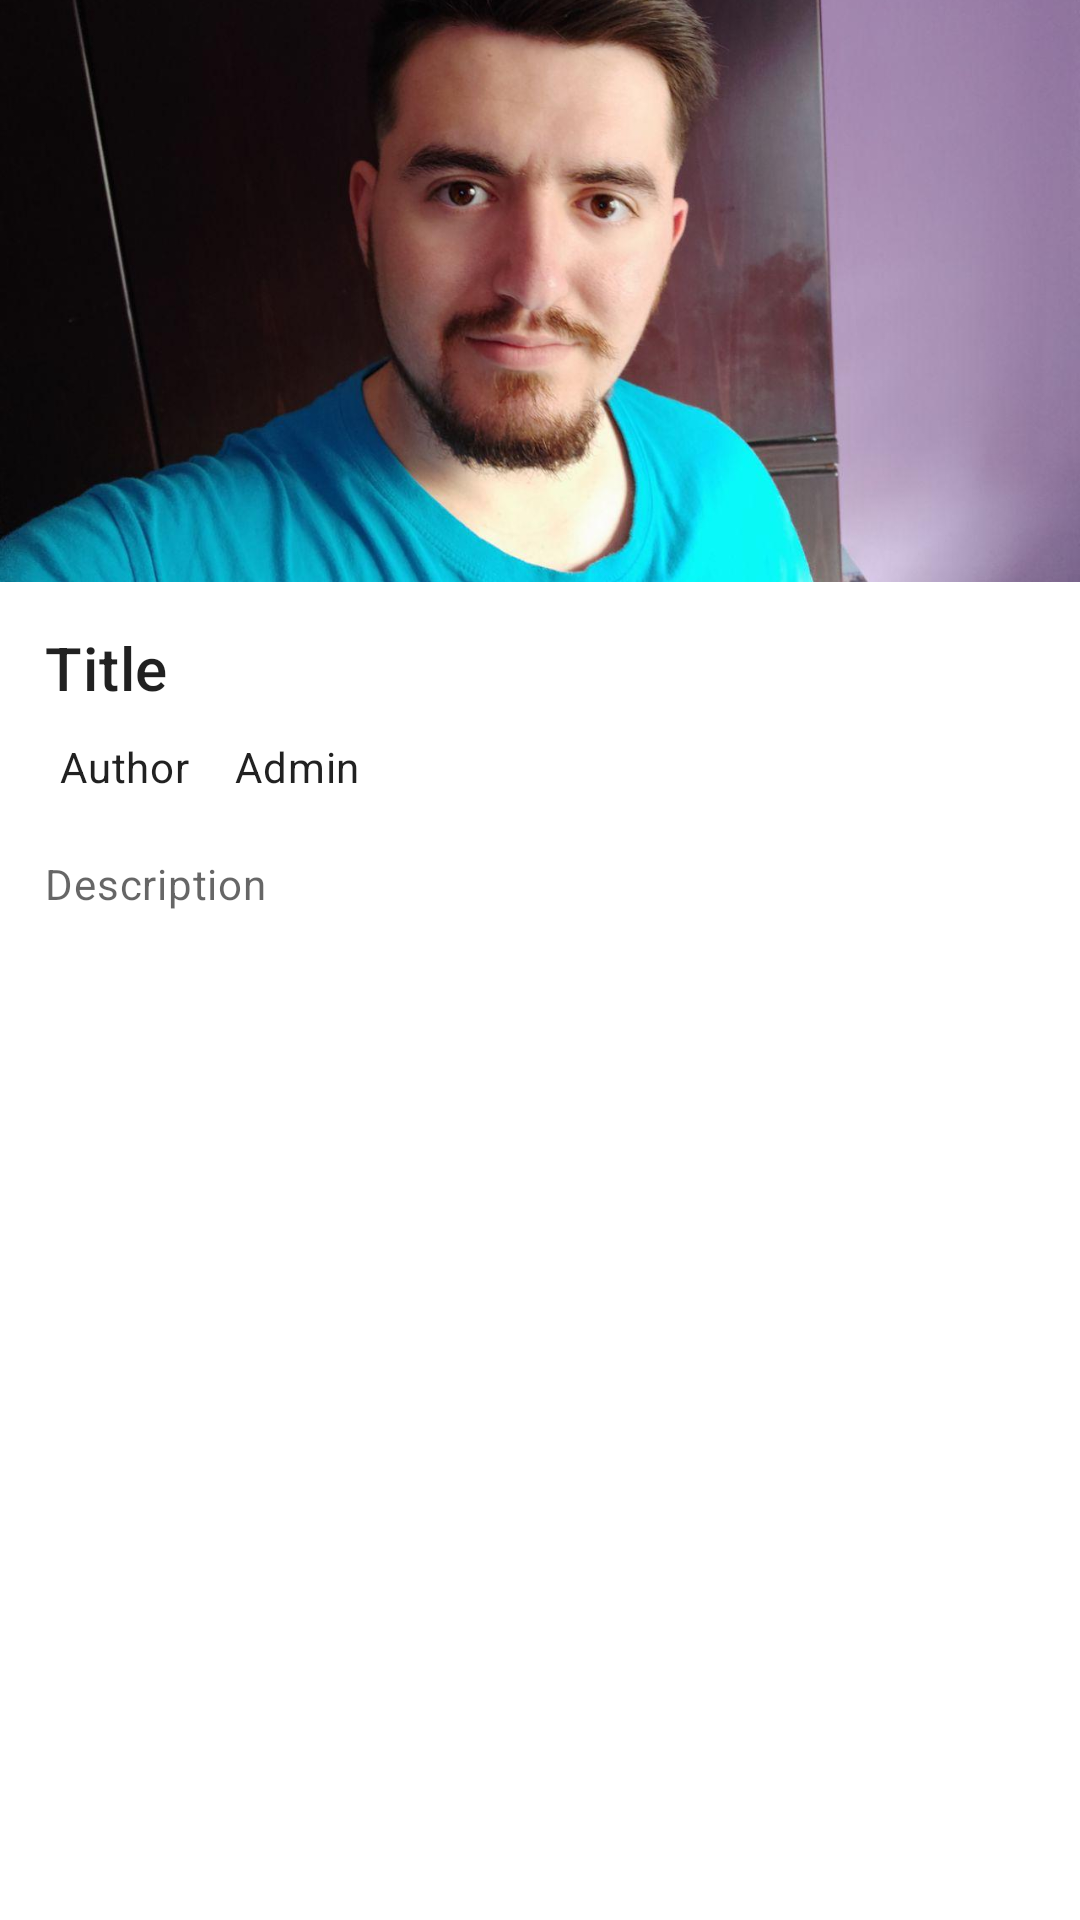

Write the Android layout XML for this screen, with the resource values it uses.
<!-- AndroidManifest.xml: application theme Theme.SalonikaNews -->
<!-- res/layout/open_card_post.xml -->
<?xml version="1.0" encoding="utf-8"?>
<androidx.core.widget.NestedScrollView
    xmlns:android="http://schemas.android.com/apk/res/android"
    xmlns:tools="http://schemas.android.com/tools"
    xmlns:app="http://schemas.android.com/apk/res-auto"
    android:layout_width="match_parent"
    android:layout_height="match_parent"
    android:layout_margin="5dp"
    tools:context=".fragments.OpenPostFragment">

    <LinearLayout
        android:layout_width="match_parent"
        android:layout_height="match_parent"
        android:orientation="vertical">

        <com.google.android.material.imageview.ShapeableImageView
            android:id="@+id/recycler_image_2"
            android:layout_width="match_parent"
            android:layout_height="194dp"
            app:srcCompat="@drawable/profile_image"
            android:scaleType="centerCrop"
            />

        <LinearLayout
            android:layout_width="match_parent"
            android:layout_height="match_parent"
            android:orientation="vertical"
            android:padding="15dp">

            <TextView
                android:id="@+id/recycler_title_2"
                android:layout_width="match_parent"
                android:layout_height="wrap_content"
                android:text="@string/title"
                android:textAppearance="?attr/textAppearanceHeadline6"
                />

            <LinearLayout
                android:layout_width="match_parent"
                android:layout_height="wrap_content"
                android:orientation="horizontal"
                android:padding="5dp">

                <TextView
                    android:id="@+id/recycler_author"
                    android:layout_width="wrap_content"
                    android:layout_height="wrap_content"
                    android:layout_marginTop="5dp"
                    android:layout_marginBottom="5dp"
                    android:text="@string/author"
                    android:textAppearance="?attr/textAppearanceBody2"
                    />

                <TextView
                    android:id="@+id/recycler_admin"
                    android:layout_width="wrap_content"
                    android:layout_height="wrap_content"
                    android:layout_marginStart="15dp"
                    android:layout_marginTop="5dp"
                    android:layout_marginBottom="5dp"
                    android:text="@string/admin"
                    android:textAppearance="?attr/textAppearanceBody2"
                    />

            </LinearLayout>

            <TextView
                android:id="@+id/recycler_description_2"
                android:layout_width="match_parent"
                android:layout_height="match_parent"
                android:layout_marginTop="10dp"
                android:layout_marginBottom="16dp"
                android:text="@string/description"
                android:textAppearance="?attr/textAppearanceBody2"
                android:textColor="?android:attr/textColorSecondary"
                />

        </LinearLayout>

    </LinearLayout>

</androidx.core.widget.NestedScrollView>
<!-- resources referenced by this layout -->
<resources>
  <!-- drawable profile_image: jpg bitmap (drawable, 81564 bytes) -->
  <string name="admin">Admin</string>
  <string name="author">Author</string>
  <string name="description">Description</string>
  <string name="title">Title</string>
  <style name="Theme.SalonikaNews" parent="Theme.MaterialComponents.DayNight.NoActionBar">
          
          <item name="colorPrimary">@color/purple_500</item>
          <item name="colorPrimaryVariant">@color/purple_700</item>
          <item name="colorOnPrimary">@color/white</item>
          
          <item name="colorSecondary">@color/teal_200</item>
          <item name="colorSecondaryVariant">@color/teal_700</item>
          <item name="colorOnSecondary">@color/black</item>
          
          <item name="android:statusBarColor" tools:targetApi="l">?attr/colorPrimaryVariant</item>
          
      </style>
  <color name="purple_500">#ba68c8</color>
  <color name="purple_700">#883997</color>
  <color name="white">#FFFFFFFF</color>
  <color name="teal_200">#FF03DAC5</color>
  <color name="teal_700">#FF018786</color>
  <color name="black">#FF000000</color>
</resources>
